Dataset: processed (GitHub, ayush-sawant-ai/Brain-Tumor-Detection). Classes: glioma, meningioma, no tumor, pituitary tumor.

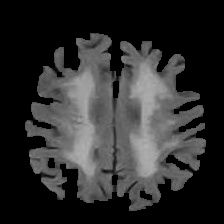
Label: no tumor

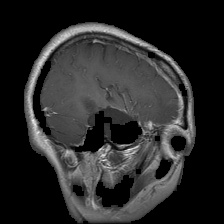
Label: glioma

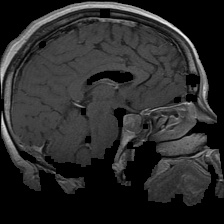
Label: pituitary tumor

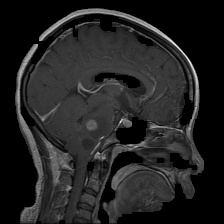
Label: glioma

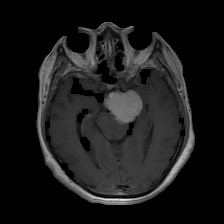
Label: meningioma

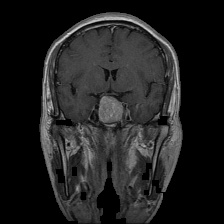
Label: pituitary tumor
